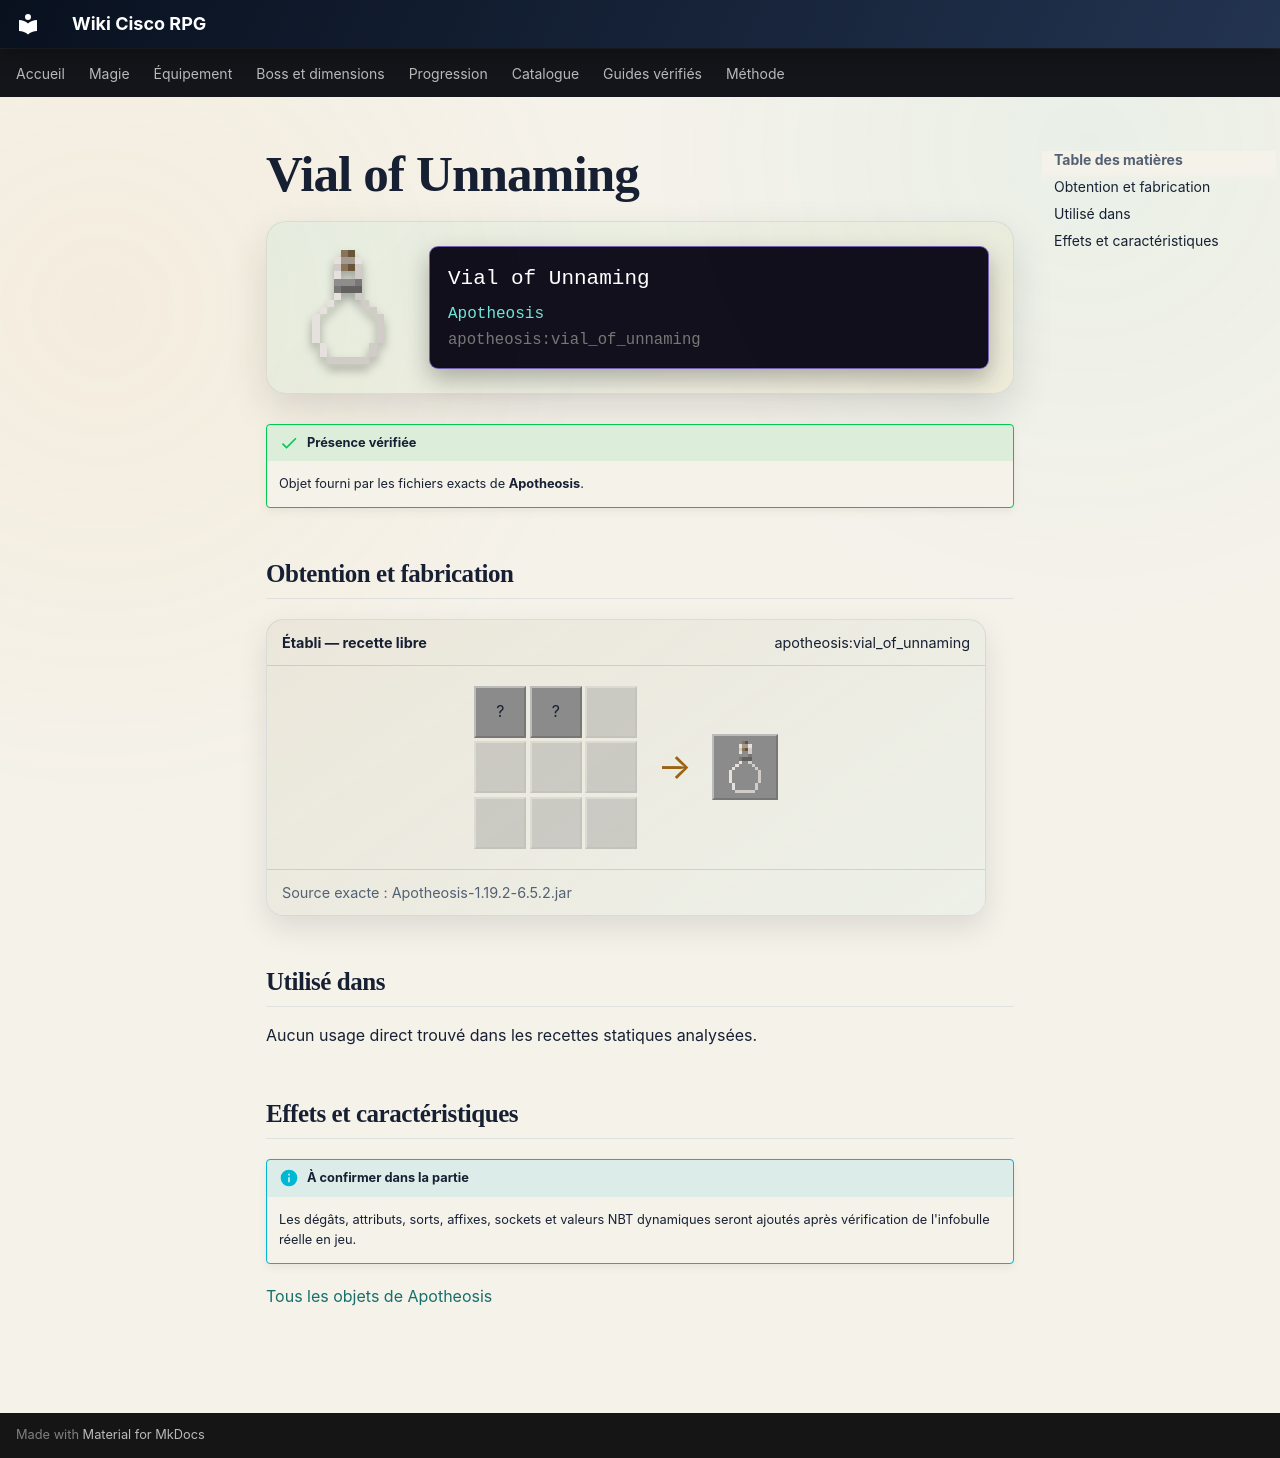

repository: Kloups-Dev/wiki-cisco-rpg · page: catalogue/objets/apotheosis/vial_of_unnaming/index.html · generator: mkdocs

# Vial of Unnaming

<div class="mc-item-showcase">
<img class="mc-item-icon" src="../../../../assets/generated/items/apotheosis/vial_of_unnaming.png" alt="Vial of Unnaming">
<div class="mc-tooltip-card">
<div class="mc-tooltip-card__name">Vial of Unnaming</div>
<div class="mc-tooltip-card__mod">Apotheosis</div>
<div class="mc-tooltip-card__id">apotheosis:vial_of_unnaming</div>
</div>
</div>

!!! success "Présence vérifiée"
    Objet fourni par les fichiers exacts de **Apotheosis**.

## Obtention et fabrication

<div class="jei-recipe"><div class="jei-recipe__head"><strong>Établi — recette libre</strong><span>apotheosis:vial_of_unnaming</span></div><div class="jei-recipe__body"><div class="jei-grid"><span class="jei-slot" title="Sweet Berries (minecraft:sweet_berries)">?</span><span class="jei-slot" title="Honey Bottle (minecraft:honey_bottle)">?</span><span class="jei-slot jei-slot--empty"></span><span class="jei-slot jei-slot--empty"></span><span class="jei-slot jei-slot--empty"></span><span class="jei-slot jei-slot--empty"></span><span class="jei-slot jei-slot--empty"></span><span class="jei-slot jei-slot--empty"></span><span class="jei-slot jei-slot--empty"></span></div><span class="jei-arrow">→</span><span class="jei-slot jei-slot--result"><img src="../../../../assets/generated/items/apotheosis/vial_of_unnaming.png" alt=""></span></div><div class="jei-recipe__source">Source exacte : Apotheosis-1.19.2-6.5.2.jar</div></div>

## Utilisé dans

Aucun usage direct trouvé dans les recettes statiques analysées.

## Effets et caractéristiques

!!! info "À confirmer dans la partie"
    Les dégâts, attributs, sorts, affixes, sockets et valeurs NBT dynamiques seront ajoutés après vérification de l'infobulle réelle en jeu.

[Tous les objets de Apotheosis](../../../contenu/apotheosis.md)
